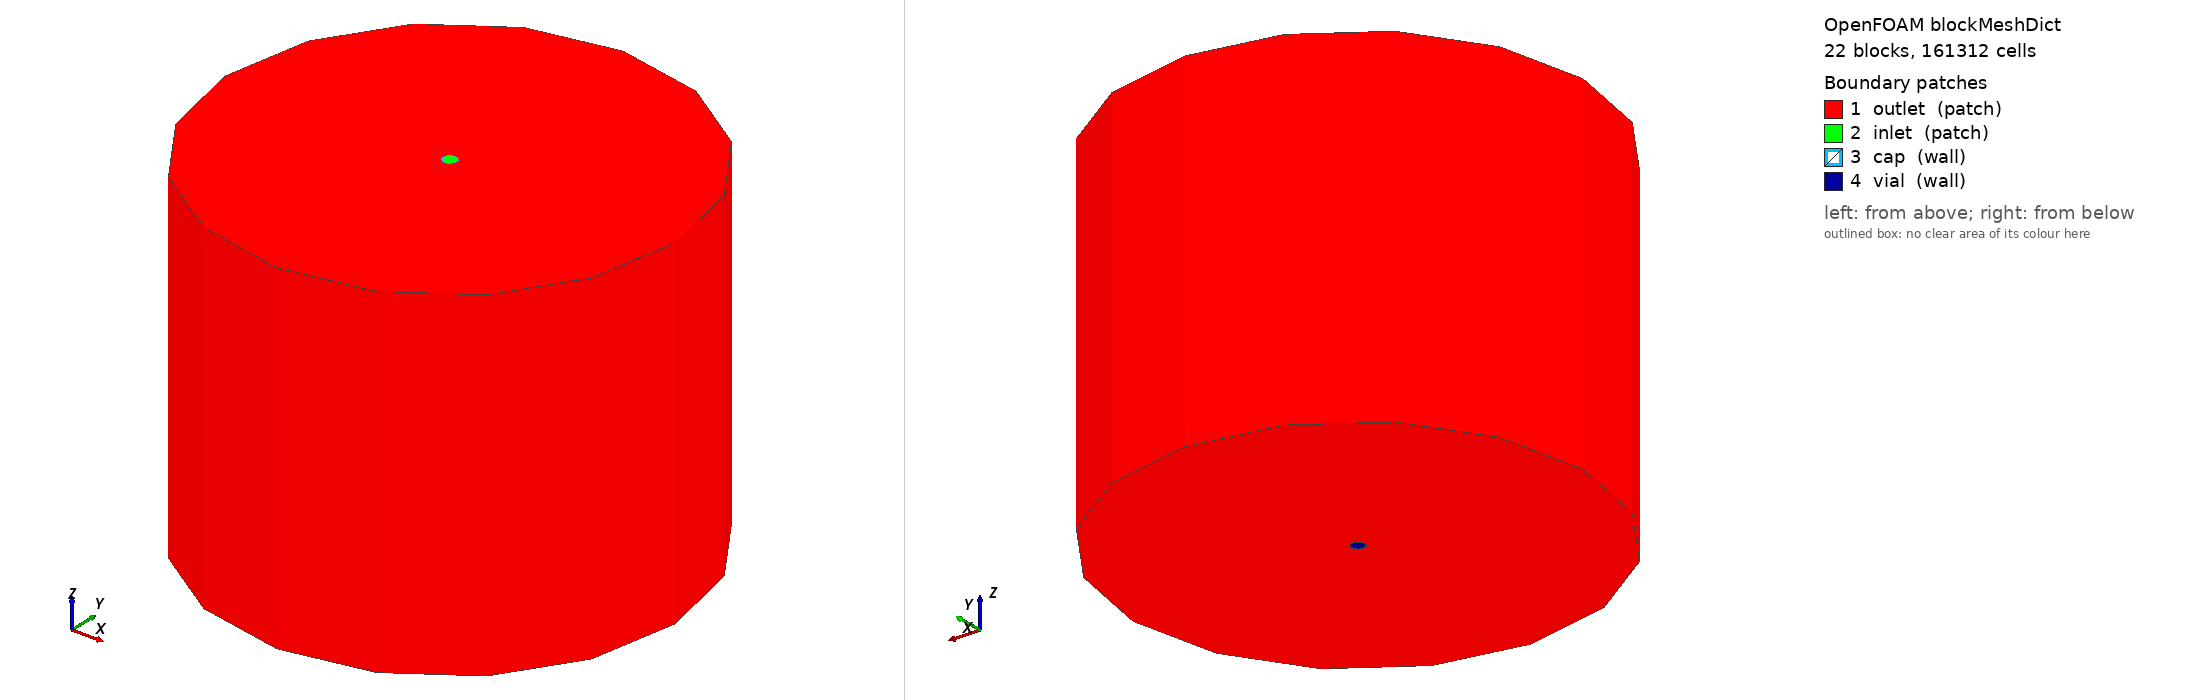

OpenFOAM case: the mesh blockMesh builds from blockMeshDict, 22 block(s), 161312 cells. Boundary patches (legend numbers): 1 outlet (patch), 2 inlet (patch), 3 cap (wall), 4 vial (wall). Left view from above one corner, right view from below the opposite corner. Boundary conditions: 6 field file(s) under 0/; 4 of 4 drawn patches have an entry in a shipped field file.

=== system/blockMeshDict ===
/*--------------------------------*- C++ -*----------------------------------*\
| =========                 |                                                 |
| \\      /  F ield         | OpenFOAM: The Open Source CFD Toolbox           |
|  \\    /   O peration     | Version:  v2512                                 |
|   \\  /    A nd           | Website:  www.openfoam.com                      |
|    \\/     M anipulation  |                                                 |
\*---------------------------------------------------------------------------*/
FoamFile
{
    version     2.0;
    format      ascii;
    class       dictionary;
    object      blockMeshDict;
}
// * * * * * * * * * * * * * * * * * * * * * * * * * * * * * * * * * * * * * //

convertToMeters 1;

vertices
(
    (  0.000711  -0.000711   0.000000 ) // 0  (Core)
    (  0.000711   0.000711   0.000000 ) // 1 
    ( -0.000711   0.000711   0.000000 ) // 2 
    ( -0.000711  -0.000711   0.000000 ) // 3 
    (  0.002828  -0.002828   0.000000 ) // 4  (R1: Jet & Inner Wall)
    (  0.002828   0.002828   0.000000 ) // 5 
    ( -0.002828   0.002828   0.000000 ) // 6 
    ( -0.002828  -0.002828   0.000000 ) // 7 
    (  0.003309  -0.003309   0.000000 ) // 8  (R2: Outer Wall)
    (  0.003309   0.003309   0.000000 ) // 9 
    ( -0.003309   0.003309   0.000000 ) // 10
    ( -0.003309  -0.003309   0.000000 ) // 11
    (  0.106066  -0.106066   0.000000 ) // 12 (R3: Tank)
    (  0.106066   0.106066   0.000000 ) // 13
    ( -0.106066   0.106066   0.000000 ) // 14
    ( -0.106066  -0.106066   0.000000 ) // 15
    (  0.000711  -0.000711  -0.129600 ) // 16 (Core)
    (  0.000711   0.000711  -0.129600 ) // 17
    ( -0.000711   0.000711  -0.129600 ) // 18
    ( -0.000711  -0.000711  -0.129600 ) // 19
    (  0.002828  -0.002828  -0.129600 ) // 20 (R1: Jet & Inner Wall)
    (  0.002828   0.002828  -0.129600 ) // 21
    ( -0.002828   0.002828  -0.129600 ) // 22
    ( -0.002828  -0.002828  -0.129600 ) // 23
    (  0.003309  -0.003309  -0.129600 ) // 24 (R2: Outer Wall)
    (  0.003309   0.003309  -0.129600 ) // 25
    ( -0.003309   0.003309  -0.129600 ) // 26
    ( -0.003309  -0.003309  -0.129600 ) // 27
    (  0.106066  -0.106066  -0.129600 ) // 28 (R3: Tank)
    (  0.106066   0.106066  -0.129600 ) // 29
    ( -0.106066   0.106066  -0.129600 ) // 30
    ( -0.106066  -0.106066  -0.129600 ) // 31
    (  0.000711  -0.000711  -0.229600 ) // 32 (Core)
    (  0.000711   0.000711  -0.229600 ) // 33
    ( -0.000711   0.000711  -0.229600 ) // 34
    ( -0.000711  -0.000711  -0.229600 ) // 35
    (  0.002828  -0.002828  -0.229600 ) // 36 (R1: Jet & Inner Wall)
    (  0.002828   0.002828  -0.229600 ) // 37
    ( -0.002828   0.002828  -0.229600 ) // 38
    ( -0.002828  -0.002828  -0.229600 ) // 39
    (  0.003309  -0.003309  -0.229600 ) // 40 (R2: Outer Wall)
    (  0.003309   0.003309  -0.229600 ) // 41
    ( -0.003309   0.003309  -0.229600 ) // 42
    ( -0.003309  -0.003309  -0.229600 ) // 43
    (  0.106066  -0.106066  -0.229600 ) // 44 (R3: Tank)
    (  0.106066   0.106066  -0.229600 ) // 45
    ( -0.106066   0.106066  -0.229600 ) // 46
    ( -0.106066  -0.106066  -0.229600 ) // 47
);

blocks
(
    hex (16 17 18 19 0  1  2  3 ) (4   4   162) simpleGrading (1 1 1) // Top Core
    hex (16 20 21 17 0  4  5  1 ) (8   4   162) simpleGrading (1 1 1) 
    hex (17 21 22 18 1  5  6  2 ) (8   4   162) simpleGrading (1 1 1) 
    hex (18 22 23 19 2  6  7  3 ) (8   4   162) simpleGrading (1 1 1) 
    hex (19 23 20 16 3  7  4  0 ) (8   4   162) simpleGrading (1 1 1) 
    hex (20 24 25 21 4  8  9  5 ) (2   4   162) simpleGrading (1 1 1) 
    hex (21 25 26 22 5  9  10 6 ) (2   4   162) simpleGrading (1 1 1) 
    hex (22 26 27 23 6  10 11 7 ) (2   4   162) simpleGrading (1 1 1) 
    hex (23 27 24 20 7  11 8  4 ) (2   4   162) simpleGrading (1 1 1) 
    hex (24 28 29 25 8  12 13 9 ) (25  4   162) simpleGrading (25 1 1) 
    hex (25 29 30 26 9  13 14 10) (25  4   162) simpleGrading (25 1 1) 
    hex (26 30 31 27 10 14 15 11) (25  4   162) simpleGrading (25 1 1) 
    hex (27 31 28 24 11 15 12 8 ) (25  4   162) simpleGrading (25 1 1) 
    hex (32 33 34 35 16 17 18 19) (4   4   125) simpleGrading (1 1 1) // Bottom Core (Inside Vial)
    hex (32 36 37 33 16 20 21 17) (8   4   125) simpleGrading (1 1 1) 
    hex (33 37 38 34 17 21 22 18) (8   4   125) simpleGrading (1 1 1) 
    hex (34 38 39 35 18 22 23 19) (8   4   125) simpleGrading (1 1 1) 
    hex (35 39 36 32 19 23 20 16) (8   4   125) simpleGrading (1 1 1) 
    hex (40 44 45 41 24 28 29 25) (25  4   125) simpleGrading (25 1 1) // Bottom Tank (Outside Vial)
    hex (41 45 46 42 25 29 30 26) (25  4   125) simpleGrading (25 1 1) 
    hex (42 46 47 43 26 30 31 27) (25  4   125) simpleGrading (25 1 1) 
    hex (43 47 44 40 27 31 28 24) (25  4   125) simpleGrading (25 1 1) 
);

edges
(
    arc 4 5 (0.004000 0.0 0.000000)
    arc 5 6 (0.0 0.004000 0.000000)
    arc 6 7 (-0.004000 0.0 0.000000)
    arc 7 4 (0.0 -0.004000 0.000000)
    arc 8 9 (0.004680 0.0 0.000000)
    arc 9 10 (0.0 0.004680 0.000000)
    arc 10 11 (-0.004680 0.0 0.000000)
    arc 11 8 (0.0 -0.004680 0.000000)
    arc 12 13 (0.150000 0.0 0.000000)
    arc 13 14 (0.0 0.150000 0.000000)
    arc 14 15 (-0.150000 0.0 0.000000)
    arc 15 12 (0.0 -0.150000 0.000000)
    arc 20 21 (0.004000 0.0 -0.129600)
    arc 21 22 (0.0 0.004000 -0.129600)
    arc 22 23 (-0.004000 0.0 -0.129600)
    arc 23 20 (0.0 -0.004000 -0.129600)
    arc 24 25 (0.004680 0.0 -0.129600)
    arc 25 26 (0.0 0.004680 -0.129600)
    arc 26 27 (-0.004680 0.0 -0.129600)
    arc 27 24 (0.0 -0.004680 -0.129600)
    arc 28 29 (0.150000 0.0 -0.129600)
    arc 29 30 (0.0 0.150000 -0.129600)
    arc 30 31 (-0.150000 0.0 -0.129600)
    arc 31 28 (0.0 -0.150000 -0.129600)
    arc 36 37 (0.004000 0.0 -0.229600)
    arc 37 38 (0.0 0.004000 -0.229600)
    arc 38 39 (-0.004000 0.0 -0.229600)
    arc 39 36 (0.0 -0.004000 -0.229600)
    arc 40 41 (0.004680 0.0 -0.229600)
    arc 41 42 (0.0 0.004680 -0.229600)
    arc 42 43 (-0.004680 0.0 -0.229600)
    arc 43 40 (0.0 -0.004680 -0.229600)
    arc 44 45 (0.150000 0.0 -0.229600)
    arc 45 46 (0.0 0.150000 -0.229600)
    arc 46 47 (-0.150000 0.0 -0.229600)
    arc 47 44 (0.0 -0.150000 -0.229600)
);

boundary
(
    outlet
    {
        type patch;
        faces
        (
            (8 12 13 9)
            (9 13 14 10)
            (10 14 15 11)
            (11 15 12 8)
            (12 28 29 13)
            (13 29 30 14)
            (14 30 31 15)
            (15 31 28 12)
            (28 44 45 29)
            (29 45 46 30)
            (30 46 47 31)
            (31 47 44 28)
            (40 44 45 41)
            (41 45 46 42)
            (42 46 47 43)
            (43 47 44 40)
        );
    }
    inlet
    {
        type patch;
        faces
        (
            (0 3 2 1)
            (0 4 5 1)
            (1 5 6 2)
            (2 6 7 3)
            (3 7 4 0)
        );
    }
    cap
    {
        type wall;
        faces
        (
            (4 8 9 5)
            (5 9 10 6)
            (6 10 11 7)
            (7 11 8 4)
        );
    }
    vial
    {
        type wall;
        faces
        (
            (20 21 25 24)
            (21 22 26 25)
            (22 23 27 26)
            (23 20 24 27)
            (36 37 21 20)
            (37 38 22 21)
            (38 39 23 22)
            (39 36 20 23)
            (32 35 34 33)
            (32 33 37 36)
            (33 34 38 37)
            (34 35 39 38)
            (35 32 36 39)
            (40 24 25 41)
            (41 25 26 42)
            (42 26 27 43)
            (43 27 24 40)
        );
    }
);

mergePatchPairs
(
);


=== system/controlDict ===

/*--------------------------------*- C++ -*----------------------------------*\
| =========                 |                                                 |
| \\      /  F ield         | OpenFOAM: The Open Source CFD Toolbox           |
|  \\    /   O peration     | Version:  v2512                                 |
|   \\  /    A nd           | Website:  www.openfoam.com                      |
|    \\/     M anipulation  |                                                 |
\*---------------------------------------------------------------------------*/
FoamFile
{
    version     2.0;
    format      ascii;
    class       dictionary;
    object      controlDict;
}
// * * * * * * * * * * * * * * * * * * * * * * * * * * * * * * * * * * * * * //

application     interFoam;
startFrom       latestTime;
startTime       0;
stopAt          endTime;

endTime         2;

deltaT          0.0001;

writeControl    adjustable;
writeInterval   0.01;

purgeWrite      0;
writeFormat     ascii;
writePrecision  6;
writeCompression off;
timeFormat      general;
timePrecision   6;

runTimeModifiable yes;
adjustTimeStep  yes;

maxCo           1;
maxAlphaCo      1;
maxDeltaT       1;

// ************************************************************************* //


=== 0/epsilon ===
/*--------------------------------*- C++ -*----------------------------------*\
| =========                 |                                                 |
| \\      /  F ield         | OpenFOAM: The Open Source CFD Toolbox           |
|  \\    /   O peration     | Version:  v2512                                 |
|   \\  /    A nd           | Website:  www.openfoam.com                      |
|    \\/     M anipulation  |                                                 |
\*---------------------------------------------------------------------------*/
FoamFile
{
    version     2.0;
    format      ascii;
    class       volScalarField;
    object      epsilon;
}
// * * * * * * * * * * * * * * * * * * * * * * * * * * * * * * * * * * * * * //

dimensions      [0 2 -3 0 0 0 0];

internalField   uniform 0.1;

boundaryField
{
    inlet
    {
        type            fixedValue;
        value           uniform 0.1;
    }

cap
    {
        type            epsilonWallFunction;
        value           uniform 0.1;
    }
vial
    {
        type            epsilonWallFunction;
        value           uniform 0.1;
    }


   outlet
    {
        type            inletOutlet;
        inletValue      uniform 0.1;
        value           uniform 0.1;
    }

}


// ************************************************************************* //


=== 0/k ===
/*--------------------------------*- C++ -*----------------------------------*\
| =========                 |                                                 |
| \\      /  F ield         | OpenFOAM: The Open Source CFD Toolbox           |
|  \\    /   O peration     | Version:  v2512                                 |
|   \\  /    A nd           | Website:  www.openfoam.com                      |
|    \\/     M anipulation  |                                                 |
\*---------------------------------------------------------------------------*/
FoamFile
{
    version     2.0;
    format      ascii;
    class       volScalarField;
    object      k;
}
// * * * * * * * * * * * * * * * * * * * * * * * * * * * * * * * * * * * * * //

dimensions      [0 2 -2 0 0 0 0];

internalField   uniform 0.1;

boundaryField
{
    inlet
    {
        type            fixedValue;
        value           uniform 0.00375;
    }
   
  cap
    {
        type            kqRWallFunction;
        value           $internalField;
    }
  vial
    {
        type            kqRWallFunction;
        value           $internalField;
    }


  outlet
    {
        type            inletOutlet;
        inletValue      uniform 0.01;
        value           uniform 0.01;
    }

    
}


// ************************************************************************* //


=== 0/nut ===
/*--------------------------------*- C++ -*----------------------------------*\
| =========                 |                                                 |
| \\      /  F ield         | OpenFOAM: The Open Source CFD Toolbox           |
|  \\    /   O peration     | Version:  v2512                                 |
|   \\  /    A nd           | Website:  www.openfoam.com                      |
|    \\/     M anipulation  |                                                 |
\*---------------------------------------------------------------------------*/
FoamFile
{
    version     2.0;
    format      ascii;
    class       volScalarField;
    object      nut;
}
// * * * * * * * * * * * * * * * * * * * * * * * * * * * * * * * * * * * * * //

dimensions      [0 2 -1 0 0 0 0];

internalField   uniform 0;

boundaryField
{
   inlet
    {
        type            calculated;
        value           uniform 0;
    }

  cap
    {
        type            nutkWallFunction;
        value           uniform 0;
    }
  vial
    {
        type            nutkWallFunction;
        value           uniform 0;
    }


    
   outlet
    {
        type            calculated;
        value           uniform 0;
    }

}


// ************************************************************************* //


=== 0/p_rgh ===
/*--------------------------------*- C++ -*----------------------------------*\
| =========                 |                                                 |
| \\      /  F ield         | OpenFOAM: The Open Source CFD Toolbox           |
|  \\    /   O peration     | Version:  v2512                                 |
|   \\  /    A nd           | Website:  www.openfoam.com                      |
|    \\/     M anipulation  |                                                 |
\*---------------------------------------------------------------------------*/
FoamFile
{
    version     2.0;
    format      ascii;
    class       volScalarField;
    object      p_rgh;
}
// * * * * * * * * * * * * * * * * * * * * * * * * * * * * * * * * * * * * * //

dimensions      [1 -1 -2 0 0 0 0];

internalField   uniform 0;

boundaryField
{
  inlet
    {
        type            fixedFluxPressure;
        value           uniform 0;
    }
 cap
    {
        type            fixedFluxPressure;
        value           uniform 0;
    }
vial
    {
        type            fixedFluxPressure;
        value           uniform 0;
    }


  outlet
    {
        type            totalPressure;
        p0              uniform 0;
    }

  }


// ************************************************************************* //


Also in the case, not shown: 0/U (1405527 bytes, source omitted); 0/alpha.water (323975 bytes, source omitted); constant/polyMesh/neighbour (numeric list); constant/polyMesh/owner (numeric list).
